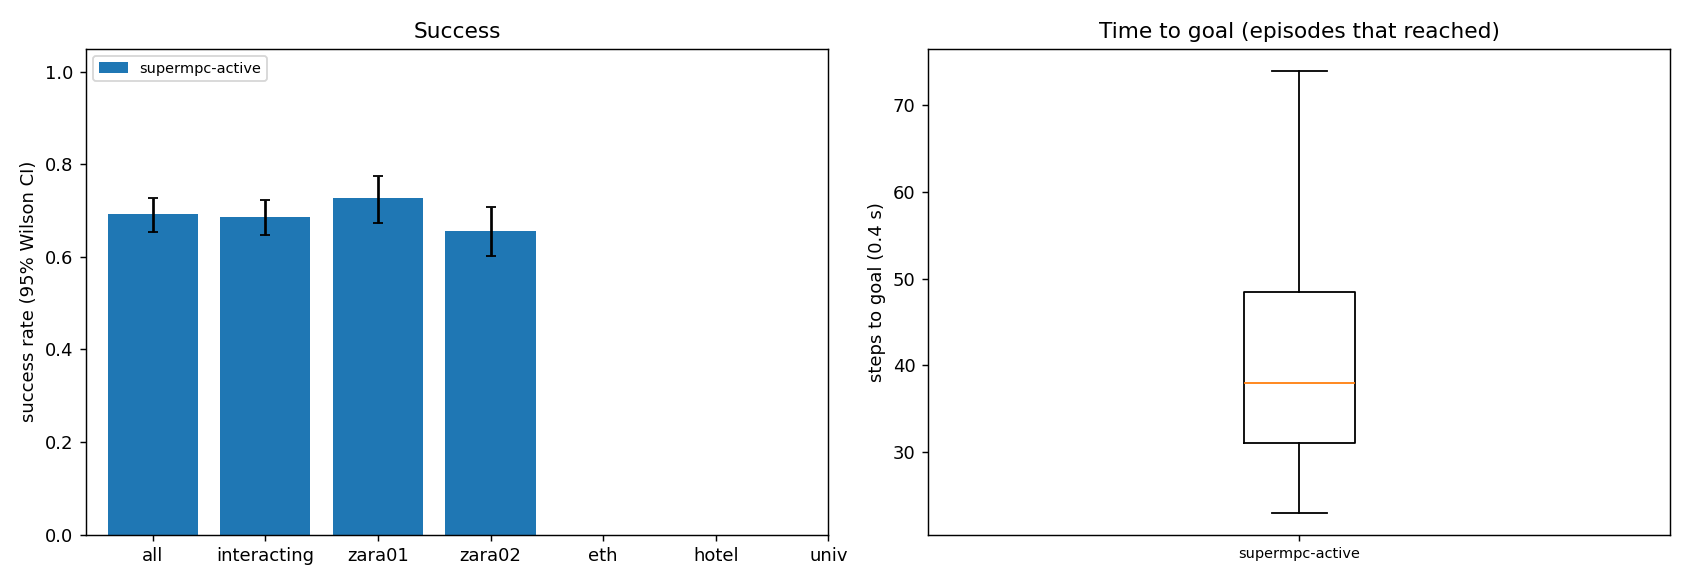

The file beside this chart, header and first rows:
scene, episode, frame, start_x, start_y, goal_x, goal_y, path_peds, surge, planner, success, reached, collisions, coll_tracked, coll_untracked, coll_stopped, steps, min_clearance, coverage, solve_ms, failures, slack_steps, unseen_slack_steps, coll_spawn
zara01, 0, 4981, -7.0, 13, 5.0, 13, 10, 0, supermpc-active, 1, 1, 0, 0, 0, 0, 29, 4.604, nan, 113.6, 0, 0, 0, 0
zara01, 6, 5751, -7.0, 14.02, 5.0, 14.02, 5, 0, supermpc-active, 1, 1, 0, 0, 0, 0, 26, 0.7681, 0.0, 112.8, 0, 0, 0, 0
zara01, 1, 4961, 5.0, 10.17, -7.0, 10.17, 6, 0, supermpc-active, 1, 1, 0, 0, 0, 0, 29, 0.8029, 0.3182, 114.6, 0, 0, 0, 0
zara01, 9, 8041, 5.0, 12.9, -7.0, 12.9, 1, 0, supermpc-active, 1, 1, 0, 0, 0, 0, 30, 5.392, nan, 108, 0, 0, 0, 0
zara01, 3, 7851, -7.0, 15.69, 5.0, 15.69, 5, 0, supermpc-active, 1, 1, 0, 0, 0, 0, 29, 1.962, 0.4375, 117.6, 0, 0, 0, 0
zara01, 8, 8041, -7.0, 11.23, 5.0, 11.23, 0, 0, supermpc-active, 1, 1, 0, 0, 0, 0, 30, 2.314, 0.0, 115.6, 0, 0, 0, 0
zara01, 4, 7631, -7.0, 13.07, 5.0, 13.07, 6, 0, supermpc-active, 1, 1, 0, 0, 0, 0, 35, 1.411, 0.2, 123.1, 0, 0, 0, 0
zara01, 5, 5831, 5.0, 11.65, -7.0, 11.65, 7, 0, supermpc-active, 0, 1, 2, 0, 2, 0, 31, -0.3151, 0.2542, 128.3, 0, 7, 0, 0
zara01, 2, 5951, 5.0, 10.42, -7.0, 10.42, 9, 0, supermpc-active, 1, 1, 0, 0, 0, 0, 29, 0.8086, 0.7255, 161, 0, 0, 0, 0
zara01, 10, 7851, -7.0, 11.41, 5.0, 11.41, 4, 0, supermpc-active, 1, 1, 0, 0, 0, 0, 35, 1.398, 0.9167, 138.4, 0, 0, 0, 0
zara01, 11, 6631, 5.0, 15.2, -7.0, 15.2, 11, 0, supermpc-active, 1, 1, 0, 0, 0, 0, 46, 1.364, 0.4167, 122.3, 0, 0, 0, 0
zara01, 12, 7311, 5.0, 11.66, -7.0, 11.66, 6, 0, supermpc-active, 0, 1, 2, 2, 0, 0, 46, -0.141, 0.3104, 162.8, 0, 3, 2, 0
zara01, 13, 6191, 5.0, 15.38, -7.0, 15.38, 9, 0, supermpc-active, 1, 1, 0, 0, 0, 0, 27, 0.5741, 0.5882, 147.8, 0, 1, 0, 0
zara01, 17, 4621, -7.0, 12.81, 5.0, 12.81, 4, 0, supermpc-active, 1, 1, 0, 0, 0, 0, 33, 1.87, 0.0, 100.2, 0, 0, 0, 0
zara01, 16, 6711, 5.0, 11.2, -7.0, 11.2, 12, 0, supermpc-active, 0, 1, 1, 1, 0, 0, 30, -0.3972, 0.5, 129.4, 0, 5, 0, 0
zara01, 20, 4821, 5.0, 14.15, -7.0, 14.15, 5, 0, supermpc-active, 1, 1, 0, 0, 0, 0, 30, 0.744, 0.8636, 148.2, 0, 0, 0, 0
zara01, 22, 4761, 5.0, 11.85, -7.0, 11.85, 4, 0, supermpc-active, 0, 1, 1, 1, 0, 0, 29, -0.06171, 1.0, 134.3, 0, 6, 0, 0
zara01, 21, 6161, -7.0, 10.2, 5.0, 10.2, 8, 0, supermpc-active, 1, 1, 0, 0, 0, 0, 38, 0.1988, 0.6667, 145.8, 0, 4, 0, 0
zara01, 19, 7021, -7.0, 10.96, 5.0, 10.96, 4, 0, supermpc-active, 1, 1, 0, 0, 0, 0, 39, 0.5819, 0.9333, 161.9, 0, 2, 2, 0
zara01, 23, 6621, 5.0, 10.54, -7.0, 10.54, 11, 0, supermpc-active, 1, 1, 0, 0, 0, 0, 33, 1.224, 0.5697, 157.4, 0, 0, 0, 0
zara01, 18, 6761, 5.0, 12.04, -7.0, 12.04, 9, 0, supermpc-active, 1, 1, 0, 0, 0, 0, 57, 0.4148, 0.9531, 166.5, 0, 2, 1, 0
zara01, 26, 8051, -7.0, 10.37, 5.0, 10.37, 1, 0, supermpc-active, 1, 1, 0, 0, 0, 0, 27, 3.59, nan, 103.6, 0, 0, 0, 0
zara01, 24, 6301, 5.0, 15.03, -7.0, 15.03, 7, 0, supermpc-active, 0, 1, 2, 0, 2, 0, 42, -0.3261, 0.3598, 165.4, 0, 6, 4, 0
zara01, 28, 6011, 5.0, 11.14, -7.0, 11.14, 10, 0, supermpc-active, 1, 1, 0, 0, 0, 0, 29, 1.328, 0.1417, 116.6, 0, 0, 0, 0
zara01, 25, 4591, -7.0, 10.76, 5.0, 10.76, 4, 0, supermpc-active, 1, 1, 0, 0, 0, 0, 45, 0.8483, 0.4762, 115.4, 0, 0, 0, 0
zara01, 7, 7341, -7.0, 14.9, 5.0, 14.9, 6, 0, supermpc-active, 0, 0, 4, 4, 0, 0, 90, -0.334, 0.5979, 258.2, 0, 28, 11, 0
zara01, 31, 7121, 5.0, 11.3, -7.0, 11.3, 5, 0, supermpc-active, 1, 1, 0, 0, 0, 0, 28, 4.539, nan, 109, 0, 0, 0, 0
zara01, 14, 5371, 5.0, 14.04, -7.0, 14.04, 13, 1, supermpc-active, 0, 0, 2, 2, 0, 0, 90, -0.3708, 0.7146, 169.7, 0, 10, 0, 0
zara01, 15, 5031, 5.0, 15.41, -7.0, 15.41, 11, 0, supermpc-active, 0, 1, 5, 7, 0, 0, 72, -0.261, 0.5186, 236, 0, 20, 4, 0
zara01, 32, 6221, -7.0, 15.87, 5.0, 15.87, 11, 0, supermpc-active, 1, 1, 0, 0, 0, 0, 32, 1.59, 0.803, 129.2, 0, 5, 0, 0
zara01, 29, 7411, 5.0, 10.11, -7.0, 10.11, 7, 0, supermpc-active, 0, 1, 2, 2, 0, 0, 38, -0.303, 0.7364, 182.7, 0, 6, 0, 0
zara01, 30, 7891, -7.0, 12.96, 5.0, 12.96, 3, 0, supermpc-active, 1, 1, 0, 0, 0, 0, 54, 0.5008, 0.5947, 116.8, 0, 4, 0, 0
zara01, 35, 5631, 5.0, 10.4, -7.0, 10.4, 9, 0, supermpc-active, 1, 1, 0, 0, 0, 0, 31, 1.143, 0.2099, 100.3, 0, 0, 0, 0
zara01, 36, 8031, -7.0, 15.07, 5.0, 15.07, 2, 0, supermpc-active, 0, 1, 4, 0, 5, 1, 33, -0.3052, 0.6667, 92.89, 0, 3, 0, 0
zara01, 33, 5431, 5.0, 12.04, -7.0, 12.04, 14, 1, supermpc-active, 1, 1, 0, 0, 0, 0, 39, 0.05475, 0.7509, 190.3, 0, 9, 0, 0
zara01, 38, 7811, -7.0, 14.69, 5.0, 14.69, 7, 0, supermpc-active, 1, 1, 0, 0, 0, 0, 28, 1.904, 0.4902, 120.9, 0, 0, 0, 0
zara01, 34, 7291, 5.0, 14.48, -7.0, 14.48, 6, 0, supermpc-active, 1, 1, 0, 0, 0, 0, 47, 0.4702, 0.8452, 175.5, 0, 5, 0, 0
zara01, 42, 6451, 5.0, 12.16, -7.0, 12.16, 10, 0, supermpc-active, 1, 1, 0, 0, 0, 0, 29, 1.61, 0.25, 104.8, 0, 0, 0, 0
zara01, 41, 5021, -7.0, 15.37, 5.0, 15.37, 10, 0, supermpc-active, 1, 1, 0, 0, 0, 0, 34, 1.443, 0.6561, 114.8, 0, 2, 0, 0
zara01, 44, 7991, 5.0, 12.14, -7.0, 12.14, 0, 0, supermpc-active, 1, 1, 0, 0, 0, 0, 27, 4.317, nan, 105.8, 0, 0, 0, 0
zara01, 43, 4631, 5.0, 15.99, -7.0, 15.99, 6, 0, supermpc-active, 1, 1, 0, 0, 0, 0, 33, 0.1117, 0.3625, 135.2, 0, 5, 0, 0
zara01, 27, 5211, 5.0, 15.37, -7.0, 15.37, 21, 1, supermpc-active, 0, 0, 3, 2, 1, 0, 90, -0.2334, 0.5865, 218.4, 0, 14, 9, 0
zara01, 37, 5381, -7.0, 13.27, 5.0, 13.27, 16, 1, supermpc-active, 0, 1, 1, 1, 0, 0, 60, -0.2603, 0.7921, 170.9, 0, 5, 0, 0
zara01, 48, 4521, -7.0, 10.69, 5.0, 10.69, 4, 0, supermpc-active, 1, 1, 0, 0, 0, 0, 43, 0.6396, 0.2667, 123.8, 0, 2, 0, 0
zara01, 45, 5381, -7.0, 15.22, 5.0, 15.22, 15, 1, supermpc-active, 0, 1, 1, 0, 1, 0, 56, -0.08109, 0.7291, 174.4, 0, 3, 1, 0
zara01, 39, 7001, -7.0, 10.9, 5.0, 10.9, 4, 0, supermpc-active, 0, 1, 2, 0, 2, 1, 74, -0.2498, 0.663, 204.9, 0, 9, 11, 0
zara01, 49, 4641, 5.0, 13.82, -7.0, 13.82, 4, 0, supermpc-active, 0, 1, 1, 1, 0, 0, 38, -0.5503, 0.8039, 156.5, 0, 6, 0, 0
zara01, 47, 5081, 5.0, 13.67, -7.0, 13.67, 14, 1, supermpc-active, 0, 1, 2, 1, 2, 0, 54, -0.4689, 0.5041, 168.8, 0, 7, 4, 0
zara01, 55, 7771, -7.0, 14.84, 5.0, 14.84, 7, 0, supermpc-active, 1, 1, 0, 0, 0, 0, 36, 0.8796, 0.4348, 117.1, 0, 0, 0, 0
zara01, 53, 7791, -7.0, 13.37, 5.0, 13.37, 7, 0, supermpc-active, 1, 1, 0, 0, 0, 0, 44, 0.7782, 0.88, 143.5, 0, 4, 0, 0
zara01, 54, 5951, 5.0, 14.2, -7.0, 14.2, 8, 0, supermpc-active, 1, 1, 0, 0, 0, 0, 35, 1.31, 0.4848, 140.2, 0, 0, 0, 0
zara01, 51, 6821, 5.0, 11.89, -7.0, 11.89, 7, 0, supermpc-active, 1, 1, 0, 0, 0, 0, 51, 0.6534, 0.8364, 162, 0, 9, 0, 0
zara01, 50, 6291, 5.0, 12.11, -7.0, 12.11, 12, 0, supermpc-active, 0, 1, 1, 1, 0, 0, 53, -0.3397, 0.627, 183.5, 0, 13, 5, 0
zara01, 40, 5141, -7.0, 12.66, 5.0, 12.66, 17, 1, supermpc-active, 0, 0, 2, 1, 1, 0, 90, -0.2571, 0.8116, 228, 0, 28, 3, 2
zara01, 46, 5281, 5.0, 12.99, -7.0, 12.99, 20, 1, supermpc-active, 1, 1, 0, 0, 0, 0, 76, 0.2623, 0.601, 192.2, 0, 10, 2, 0
zara01, 56, 6261, 5.0, 12.79, -7.0, 12.79, 9, 0, supermpc-active, 1, 1, 0, 0, 0, 0, 32, 0.8718, 0.4667, 106.5, 0, 0, 0, 0
zara01, 57, 5021, -7.0, 14.81, 5.0, 14.81, 11, 0, supermpc-active, 1, 1, 0, 0, 0, 0, 25, 2.599, 0.0, 94.15, 0, 0, 0, 0
zara01, 60, 4511, 5.0, 12.34, -7.0, 12.34, 6, 0, supermpc-active, 1, 1, 0, 0, 0, 0, 29, 3.271, 0.0, 94.38, 0, 0, 0, 0
zara01, 59, 7401, 5.0, 14.74, -7.0, 14.74, 9, 0, supermpc-active, 1, 1, 0, 0, 0, 0, 37, 0.5342, 0.8636, 155.8, 0, 1, 0, 0
zara01, 61, 5001, -7.0, 11.71, 5.0, 11.71, 11, 0, supermpc-active, 1, 1, 0, 0, 0, 0, 32, 2.56, 0.0, 82.8, 0, 0, 0, 0
... 540 more rows
